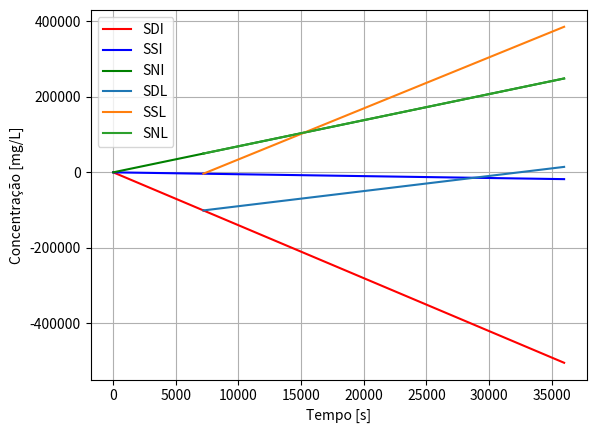

This chart was generated by the following Python code:
#cinética das diferentes anfetaminas
from scipy.integrate import odeint
import numpy as np
import matplotlib.pyplot as plt
dt=0.1                              #Intervalo de tempo
tempo1=np.arange(0,7200,dt)         #tempo com apenas a droga de ação imediata fazendo efeito
tempo2=np.arange(7200+dt,36000,dt)  #tempo dps q a droga lenta começar a fazer efeito
doseCP = 10   #dose da droga de ação imediata
doseLP = 10   #dose da droga de ação lenta
dose_totbl = doseCP+doseLP
D=dose_totbl  #Concentração inicial no sis digestivo
S=0   #Concentração inicial no sis sanguíneo
N=0   #Concentração inicial no sis nervoso
Z0 = [D,S,N] #condição inicibl
elimDCP = 0.5   #taxa de eliminação da droga imediata no Sis Digestivo
elimDLP = 0.5   #taxa de eliminação da droga lenta no Sis Digestivo
elimSCP = 0.25   #taxa de eliminação da droga imediata no Sis Sanguíneo
elimSLP = 0.25   #taxa de eliminação da droga lenta no Sis Sanguíneo
elimNCP = 0.01   #taxa de eliminação da droga imediata no Sis Nervoso
elimNLP = 0.01   #taxa de eliminação da droga lenta no Sis Nervoso
tad=0.7  #taxa de absorção da parede intestinbl
tas=0.9  #taxa de absorção no sangue para o sistema nervoso
tun=0.99   #taxa de uso nervoso, quanto o sis. nervoso vai utilisar a cada intervblo de tempo

def  estoquesL(Z,t):
	dDdt = - elimDLP * doseLP + doseLP * tas
	dSdt = doseLP * tas - elimSLP*doseLP + doseLP * tad
	dNdt = doseLP * tad - elimNLP * doseLP
	return (dDdt, dSdt, dNdt)



def estoques1C(Z0, t): #antes de duas horas
	dDdt = - elimDCP * doseCP  - doseCP * tas
	dSdt = doseCP * tas - elimSCP*doseCP - doseCP * tad
	dNdt = doseCP * tad - elimNCP * doseCP
	return (dDdt, dSdt, dNdt)

a= odeint(estoques1C, Z0, tempo1)

Z=[a[len(tempo1)-1][0],a[len(tempo1)-1][1],a[len(tempo1)-1][2]]

a0=a[len(tempo1)-1][0]

bl=odeint(estoquesL,Z,tempo2)

def estoques2C(Z,t):
	dDdt = - elimDCP * doseCP - doseCP * tas
	dSdt = doseCP * tas - elimSCP * doseCP - doseCP * tad
	dNdt = doseCP * tad - elimNCP * doseCP
	return (dDdt, dSdt, dNdt)

bc= odeint(estoques2C,Z,tempo2)

plt.plot(tempo1, a[:,0],label="SDI", color='r')
plt.plot(tempo1, a[:,1],label="SSI", color='blue')
plt.plot(tempo1, a[:,2],label="SNI", color='green')
plt.plot(tempo2, bc[:,0], color='r')
plt.plot(tempo2, bc[:,1], color='blue')
plt.plot(tempo2, bc[:,2], color='green')
plt.plot(tempo2, bl[:,0],label="SDL")
plt.plot(tempo2, bl[:,1],label="SSL")
plt.plot(tempo2, bl[:,2],label="SNL")
plt.legend()
plt.grid(True)
plt.xlabel("Tempo [s]")
plt.ylabel("Concentração [mg/L]")
plt.show()

# dois odeints, com as equações de cada intervblo de tempo

